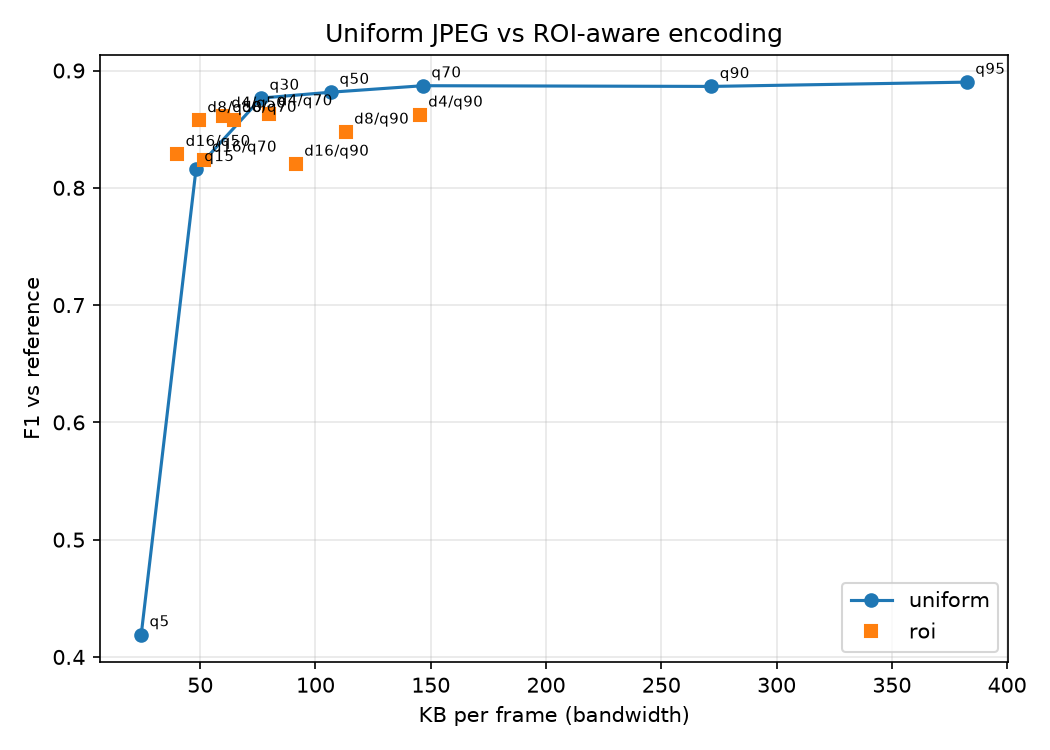

Values plotted in this chart, from the file beside it:
method, setting, kb_per_frame, precision, recall, f1, count_mae
uniform, q95, 382.6, 0.9187, 0.8632, 0.8901, 1.4
uniform, q90, 271.7, 0.9149, 0.8597, 0.8864, 1.5
uniform, q70, 146.7, 0.9183, 0.8579, 0.8871, 1.475
uniform, q50, 106.8, 0.9125, 0.8526, 0.8815, 1.575
uniform, q30, 76.45, 0.9183, 0.8384, 0.8765, 1.525
uniform, q15, 48.17, 0.8822, 0.7584, 0.8157, 2.225
uniform, q5, 24.41, 0.5183, 0.3517, 0.419, 4.925
roi, d4/q90, 145.3, 0.9507, 0.7886, 0.8621, 2.45
roi, d4/q70, 80, 0.9509, 0.7904, 0.8632, 2.475
roi, d4/q50, 59.83, 0.9487, 0.7886, 0.8613, 2.525
roi, d8/q90, 113.2, 0.9493, 0.7655, 0.8476, 2.825
roi, d8/q70, 64.5, 0.9583, 0.7762, 0.8577, 2.775
roi, d8/q50, 49.47, 0.9604, 0.7744, 0.8574, 2.775
roi, d16/q90, 91.51, 0.9573, 0.7176, 0.8203, 3.525
roi, d16/q70, 51.48, 0.9512, 0.7265, 0.8238, 3.375
roi, d16/q50, 40.05, 0.958, 0.73, 0.8286, 3.35
